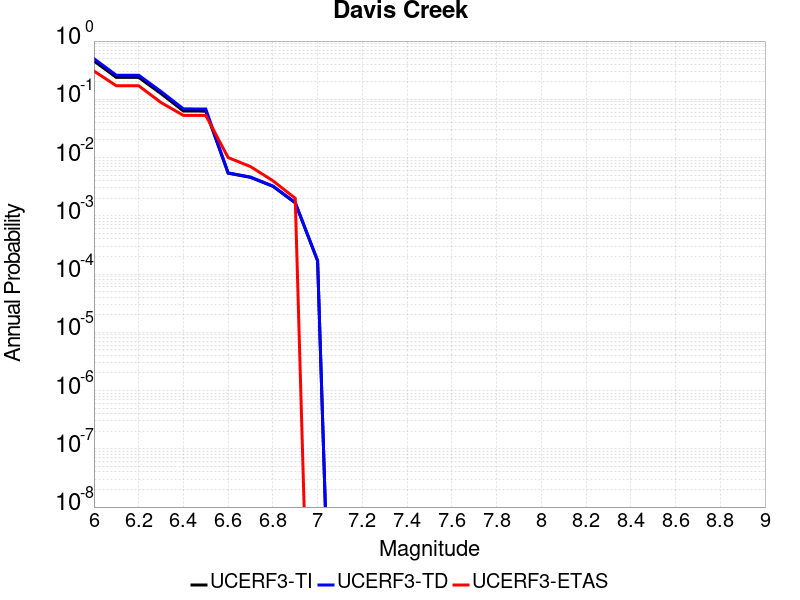

Values plotted in this chart, from the file beside it:
Magnitude, UCERF3-TI Prob, UCERF3-TD Prob, UCERF3-ETAS Prob
6.0, 0.4557, 0.4991, 0.306
6.1, 0.2378, 0.2593, 0.171
6.2, 0.2378, 0.2593, 0.171
6.3, 0.1253, 0.1362, 0.088
6.4, 0.06311, 0.06849, 0.053
6.5, 0.06277, 0.06815, 0.053
6.6, 0.005393, 0.005465, 0.01
6.7, 0.004567, 0.004628, 0.007
6.8, 0.003209, 0.003249, 0.004
6.9, 0.001668, 0.00169, 0.002
7.0, 1.6814613E-4, 1.7037716E-4, 0.0
